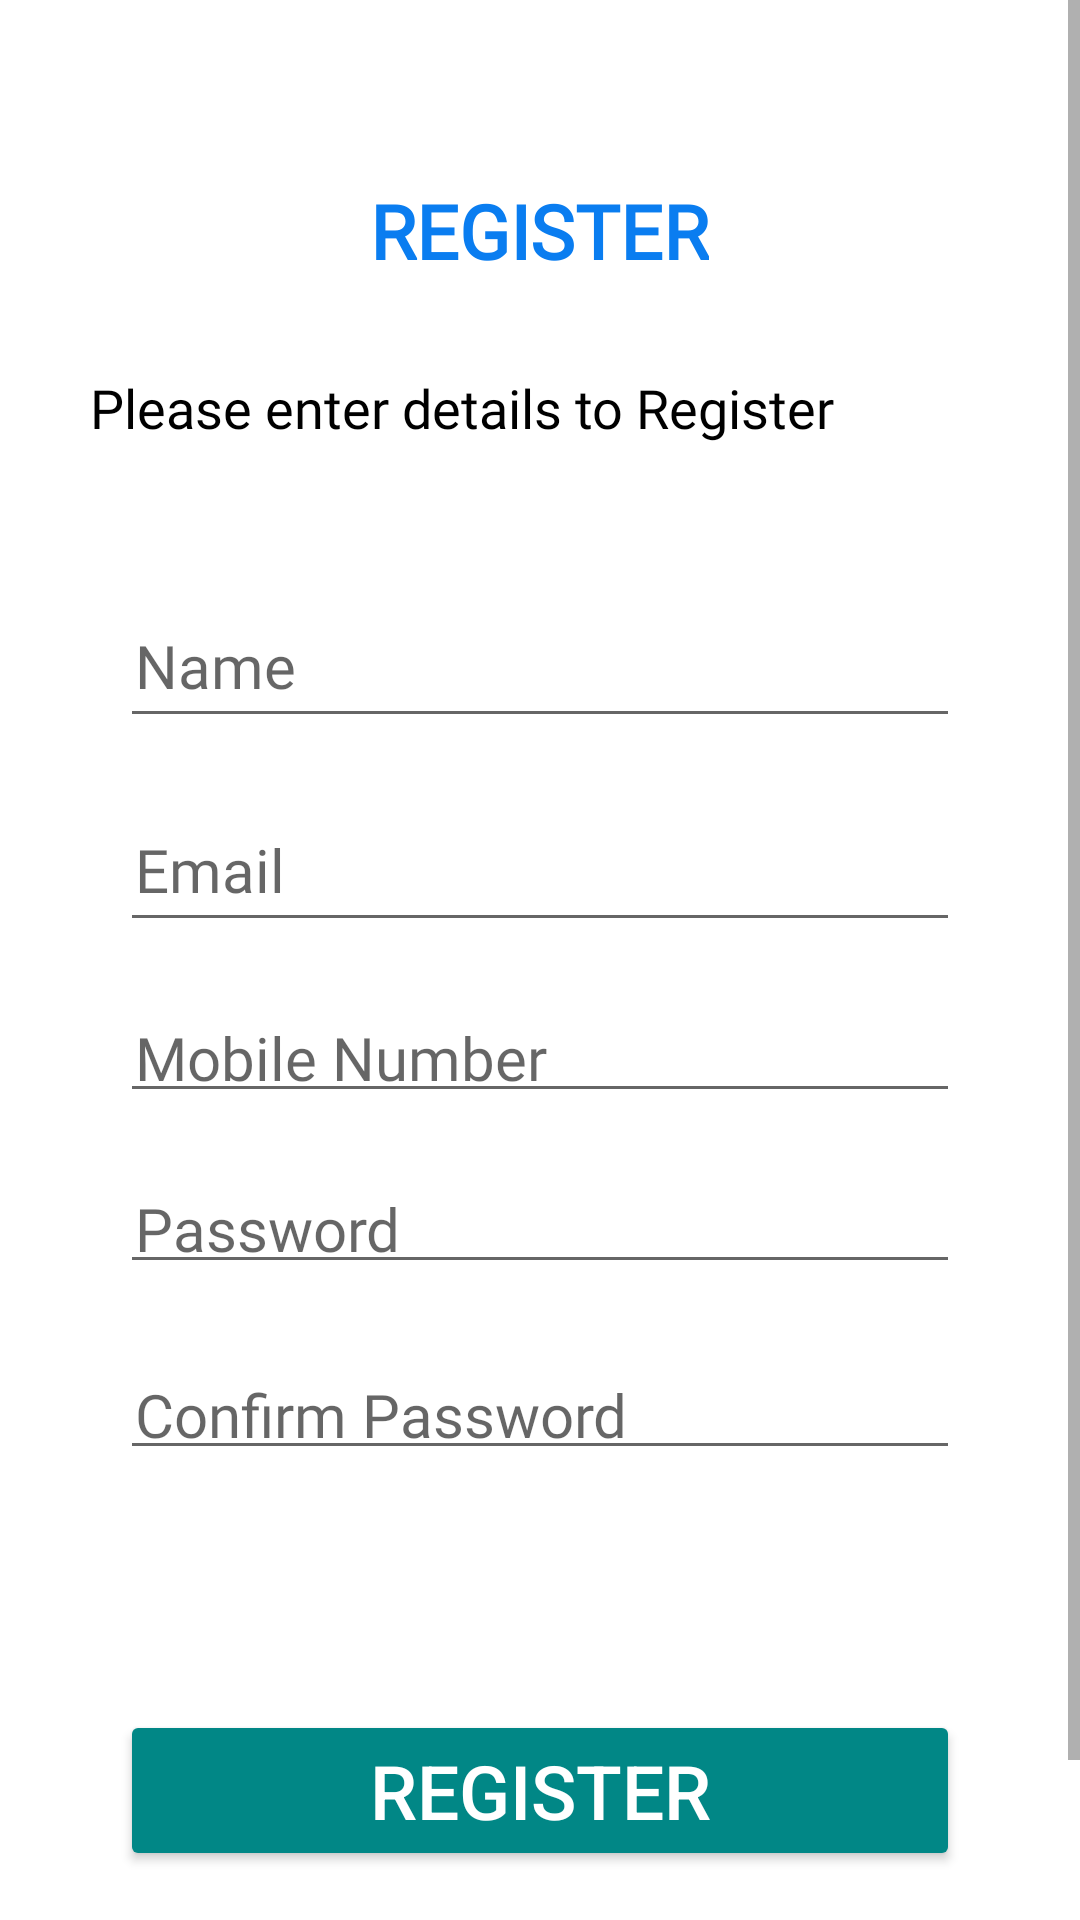

Write the Android layout XML for this screen, with the resource values it uses.
<!-- AndroidManifest.xml: application theme Theme.Exam_demo -->
<!-- res/layout/activity_signup.xml -->
<?xml version="1.0" encoding="utf-8"?>
<RelativeLayout xmlns:android="http://schemas.android.com/apk/res/android"
    xmlns:app="http://schemas.android.com/apk/res-auto"
    xmlns:tools="http://schemas.android.com/tools"
    android:layout_width="match_parent"
    android:layout_height="match_parent"
    android:background="@color/white"
    android:isScrollContainer="false"
    android:scrollbars="vertical"
    android:theme="@style/Theme.AppCompat.Light.NoActionBar"
    app:layout_scrollFlags="scroll"
    tools:context=".authentiction.Signup">

    <ScrollView
        android:layout_width="match_parent"
        android:layout_height="match_parent">

        <RelativeLayout
            android:layout_width="match_parent"
            android:layout_height="wrap_content"
            android:padding="10dp">

            <TextView
                android:id="@+id/signuptxt"
                android:layout_width="wrap_content"
                android:layout_height="wrap_content"
                android:layout_below="@id/Register"
                android:layout_marginStart="20dp"
                android:layout_marginTop="30dp"
                android:layout_marginEnd="20dp"
                android:fontFamily="@font/adamina"
                android:text="Please enter details to Register"
                android:textColor="@color/black"
                android:textSize="18sp" />
            <TextView
                android:id="@+id/Register"
                android:layout_width="wrap_content"
                android:layout_height="wrap_content"
                android:layout_centerHorizontal="true"
                android:layout_marginTop="50dp"
                android:fontFamily="@font/adamina"
                android:text="REGISTER"
                android:textColor="@color/lightBlue"
                android:textSize="25sp"
                android:textStyle="bold"

                />
            <LinearLayout
                android:id="@+id/signupform"
                android:layout_width="match_parent"
                android:layout_height="wrap_content"
                android:layout_below="@id/signuptxt"
                android:layout_marginTop="20dp"
                android:orientation="vertical"
                android:padding="30dp">


                <EditText
                    android:id="@+id/edttxtNAME"
                    android:layout_width="match_parent"
                    android:layout_height="wrap_content"
                    android:ems="10"
                    android:fontFamily="@font/adamina"
                    android:hint="Name"
                    android:inputType="textPersonName"
                    android:minHeight="48dp"
                    android:padding="5dp"
                    android:textSize="20sp" />

                <EditText
                    android:id="@+id/edtttxtEmail"
                    android:layout_width="match_parent"
                    android:layout_height="wrap_content"
                    android:layout_marginTop="20dp"
                    android:ems="10"
                    android:fontFamily="@font/adamina"
                    android:hint="Email"
                    android:inputType="textEmailAddress"
                    android:minHeight="48dp"
                    android:padding="5dp"
                    android:textSize="20sp" />


                <EditText
                    android:id="@+id/editTextPhone"
                    android:layout_width="match_parent"
                    android:layout_height="wrap_content"
                    android:layout_marginTop="20dp"
                    android:ems="10"
                    android:fontFamily="@font/adamina"
                    android:hint="Mobile Number"
                    android:inputType="phone"
                    android:maxLength="10"
                    android:padding="5dp"
                    android:textSize="20sp" />

                <EditText
                    android:id="@+id/edittxtPassword"
                    android:layout_width="match_parent"
                    android:layout_height="wrap_content"
                    android:layout_marginTop="20dp"
                    android:ems="10"
                    android:fontFamily="@font/adamina"
                    android:hint="Password"
                    android:inputType="textPassword"
                    android:padding="5sp"
                    android:textSize="20sp" />

                <EditText
                    android:id="@+id/edittxtconfirmPassword"
                    android:layout_width="match_parent"
                    android:layout_height="wrap_content"
                    android:layout_marginTop="25dp"
                    android:ems="10"
                    android:fontFamily="@font/adamina"
                    android:hint="Confirm Password"
                    android:inputType="textPassword"
                    android:padding="5sp"
                    android:textSize="20sp" />

            </LinearLayout>

            <Button
                android:id="@+id/btnRegister"
                android:layout_width="match_parent"
                android:layout_height="wrap_content"
                android:layout_below="@id/signupform"
                android:layout_marginStart="30dp"
                android:layout_marginTop="50sp"
                android:layout_marginEnd="30dp"
                android:layout_marginBottom="40dp"
                android:backgroundTint="@color/teal_700"
                android:text="Register"
                android:textColor="@color/white"
                android:textSize="25sp" />

            <LinearLayout
                android:layout_width="match_parent"
                android:layout_height="wrap_content"
                android:layout_below="@id/btnRegister"
                android:layout_centerHorizontal="true"
                android:gravity="center"
                android:orientation="horizontal">

                <TextView
                    android:id="@+id/logintxt"
                    android:layout_width="wrap_content"
                    android:layout_height="wrap_content"
                    android:fontFamily="@font/adamina"
                    android:text="Already have an account ? "
                    android:textColor="@color/black"
                    android:textSize="16sp" />

                <TextView
                    android:id="@+id/tologin"
                    android:layout_width="wrap_content"
                    android:layout_height="wrap_content"
                    android:fontFamily="@font/adamina"
                    android:onClick="onclicktologin"
                    android:text="Login"
                    android:textColor="@color/lightBlue"
                    android:textSize="18sp"
                    android:textStyle="bold" />
            </LinearLayout>

        </RelativeLayout>
    </ScrollView>












</RelativeLayout>
<!-- resources referenced by this layout -->
<resources>
  <color name="black">#FF000000</color>
  <color name="lightBlue">#0A7DF0</color>
  <color name="teal_700">#FF018786</color>
  <color name="white">#FFFFFFFF</color>
  <style name="Theme.Exam_demo" parent="Theme.MaterialComponents.Light.NoActionBar">
          
          <item name="colorPrimary">@color/purple_500</item>
          <item name="colorPrimaryVariant">@color/purple_700</item>
          <item name="colorOnPrimary">@color/white</item>
          
          <item name="colorSecondary">@color/teal_200</item>
          <item name="colorSecondaryVariant">@color/teal_700</item>
          <item name="colorOnSecondary">@color/black</item>
          
          <item name="android:statusBarColor" tools:targetApi="l">?attr/colorPrimaryVariant</item>
          
      </style>
  <color name="purple_500">#FF6200EE</color>
  <color name="purple_700">#FF3700B3</color>
  <color name="teal_200">#FF03DAC5</color>
</resources>
